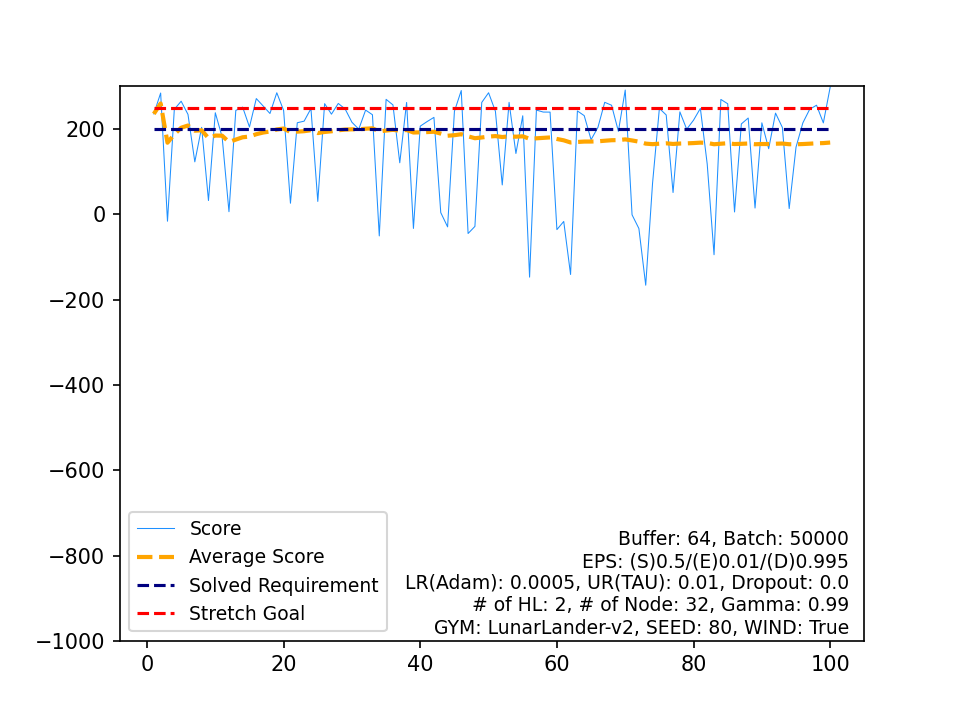

Data behind this chart, as committed beside it:
, Score, Average Score, Timestamp, Solved Requirement, Stretch Goal
0, 235.6, 235.6, 288, 200, 250
1, 284.5, 260, 223, 200, 250
2, -16.14, 168, 307, 200, 250
3, 246.2, 187.5, 286, 200, 250
4, 265.3, 203.1, 478, 200, 250
5, 234.3, 208.3, 456, 200, 250
6, 123.1, 196.1, 999, 200, 250
7, 204, 197.1, 429, 200, 250
8, 32.36, 178.8, 145, 200, 250
9, 238.2, 184.7, 217, 200, 250
10, 181.3, 184.4, 345, 200, 250
11, 6.22, 169.6, 156, 200, 250
12, 243.7, 175.3, 402, 200, 250
13, 251.4, 180.7, 339, 200, 250
14, 204.8, 182.3, 539, 200, 250
15, 271.5, 187.9, 568, 200, 250
16, 254.1, 191.8, 248, 200, 250
17, 236.5, 194.3, 406, 200, 250
18, 285.1, 199, 203, 200, 250
19, 243.5, 201.3, 464, 200, 250
20, 26.04, 192.9, 122, 200, 250
21, 214.8, 193.9, 290, 200, 250
22, 218.5, 195, 526, 200, 250
23, 248, 197.2, 408, 200, 250
24, 30.27, 190.5, 151, 200, 250
25, 259.6, 193.2, 249, 200, 250
26, 234.9, 194.7, 355, 200, 250
27, 260, 197.1, 344, 200, 250
28, 247.1, 198.8, 277, 200, 250
29, 215.9, 199.3, 321, 200, 250
30, 199.8, 199.4, 245, 200, 250
31, 244.4, 200.8, 337, 200, 250
32, 233.6, 201.8, 443, 200, 250
33, -50.61, 194.3, 74, 200, 250
34, 269.7, 196.5, 278, 200, 250
35, 256.6, 198.2, 361, 200, 250
36, 120.9, 196.1, 999, 200, 250
37, 262.4, 197.8, 325, 200, 250
38, -33.05, 191.9, 304, 200, 250
39, 206.8, 192.3, 781, 200, 250
40, 217.5, 192.9, 541, 200, 250
41, 227.4, 193.7, 442, 200, 250
42, 4.086, 189.3, 153, 200, 250
43, -29.37, 184.3, 139, 200, 250
44, 241.6, 185.6, 414, 200, 250
45, 290.3, 187.9, 318, 200, 250
46, -44.94, 182.9, 390, 200, 250
47, -28.27, 178.5, 114, 200, 250
48, 262.4, 180.2, 246, 200, 250
49, 285.1, 182.3, 238, 200, 250
50, 241.6, 183.5, 308, 200, 250
51, 68.95, 181.3, 208, 200, 250
52, 262.6, 182.8, 376, 200, 250
53, 142.7, 182.1, 999, 200, 250
54, 231.1, 183, 287, 200, 250
55, -147.2, 177.1, 150, 200, 250
56, 244.5, 178.3, 417, 200, 250
57, 239.8, 179.3, 243, 200, 250
58, 239.7, 180.3, 348, 200, 250
59, -35.81, 176.7, 115, 200, 250
... 40 more rows
